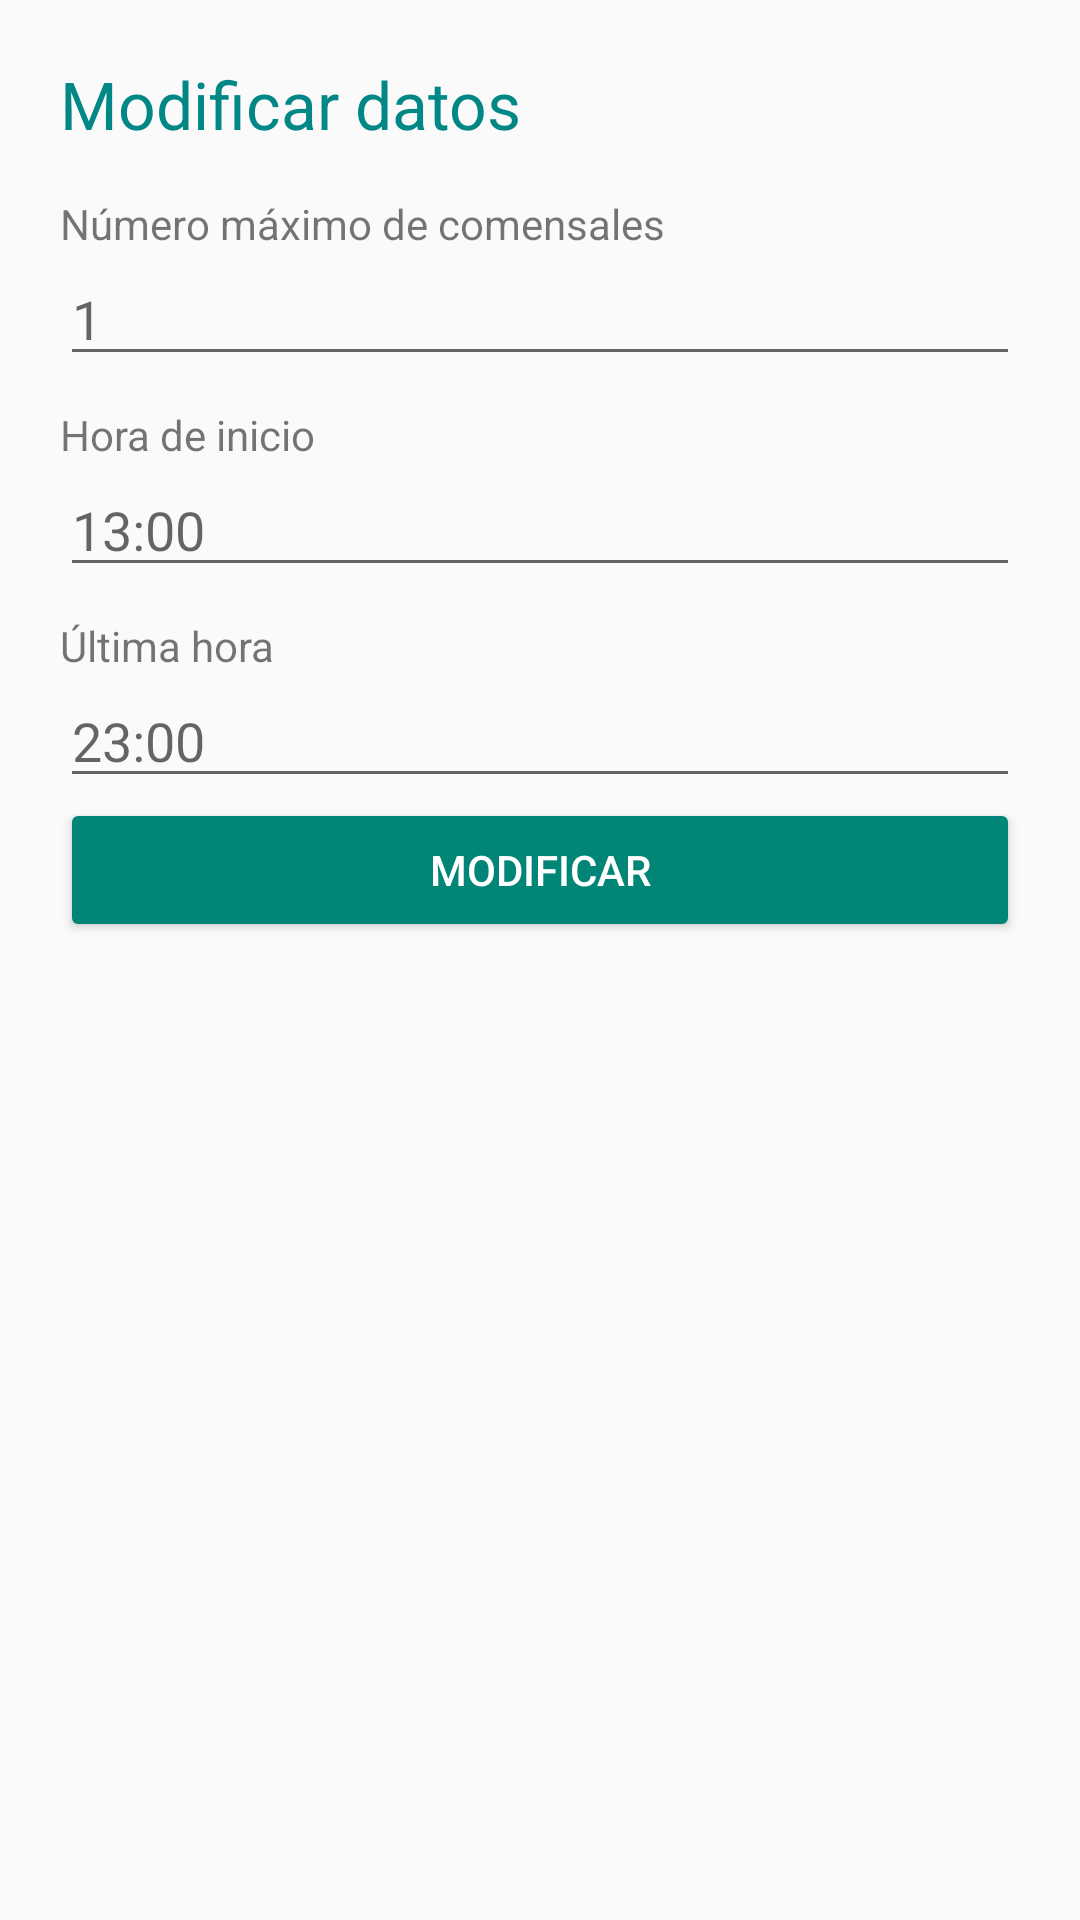

Layout XML and referenced resources for this Android screen:
<!-- AndroidManifest.xml: application theme Theme.AppCompat.Light.NoActionBar -->
<!-- res/layout/activity_admin_modificar.xml -->
<?xml version="1.0" encoding="utf-8"?>
<androidx.constraintlayout.widget.ConstraintLayout xmlns:android="http://schemas.android.com/apk/res/android"
    xmlns:app="http://schemas.android.com/apk/res-auto"
    xmlns:tools="http://schemas.android.com/tools"
    android:layout_width="match_parent"
    android:layout_height="match_parent"
    tools:context=".pantallas.admin.MainAdminUpdate">

    <ScrollView
        android:layout_width="match_parent"
        android:layout_height="match_parent"
        android:layout_margin="20dp"
        app:layout_constraintBottom_toBottomOf="parent"
        app:layout_constraintEnd_toEndOf="parent"
        app:layout_constraintHorizontal_bias="0.8"
        app:layout_constraintStart_toStartOf="parent"
        app:layout_constraintTop_toTopOf="parent">

        <LinearLayout
            android:layout_width="match_parent"
            android:layout_height="wrap_content"
            android:orientation="vertical">

            <TextView
                android:id="@+id/loging"
                android:layout_width="match_parent"
                android:layout_height="35dp"
                android:text="Modificar datos"
                android:textAppearance="@style/TextAppearance.AppCompat.Large"
                android:textColor="@color/teal_700"
                app:layout_constraintBottom_toBottomOf="parent"
                app:layout_constraintEnd_toEndOf="parent"
                app:layout_constraintHorizontal_bias="0.052"
                app:layout_constraintStart_toStartOf="parent"
                app:layout_constraintTop_toTopOf="parent"
                app:layout_constraintVertical_bias="0.163" />


            <TextView
                android:id="@+id/nombre"
                android:layout_width="wrap_content"
                android:layout_height="wrap_content"
                android:layout_marginTop="10dp"
                android:text="@string/n_mero_m_ximo_de_comensales"
                app:layout_constraintBottom_toTopOf="@+id/correo"
                app:layout_constraintEnd_toEndOf="parent"
                app:layout_constraintHorizontal_bias="0.055"
                app:layout_constraintStart_toStartOf="parent"
                app:layout_constraintTop_toBottomOf="@+id/loging"
                app:layout_constraintVertical_bias="0.296" />

            <EditText
                android:id="@+id/numeroPersonas"
                android:layout_width="match_parent"
                android:layout_height="wrap_content"
                android:layout_marginBottom="10dp"
                android:autofillHints=""
                android:ems="10"
                android:hint="@string/_1"
                android:inputType="numberSigned" />

            <TextView
                android:id="@+id/telefono"
                android:layout_width="wrap_content"
                android:layout_height="wrap_content"
                android:text="@string/hola_de_inicio"
                app:layout_constraintBottom_toBottomOf="parent"
                app:layout_constraintEnd_toEndOf="parent"
                app:layout_constraintHorizontal_bias="0.058"
                app:layout_constraintStart_toStartOf="parent"
                app:layout_constraintTop_toBottomOf="@+id/editTextCorreo"
                app:layout_constraintVertical_bias="0.053" />

            <EditText
                android:id="@+id/horaInicio"
                android:layout_width="match_parent"
                android:layout_height="wrap_content"
                android:ems="10"
                android:hint="@string/_13_00"
                android:importantForAutofill="no"
                android:inputType="time" />

            <TextView
                android:id="@+id/textView6"
                android:layout_width="match_parent"
                android:layout_height="wrap_content"
                android:layout_marginTop="10dp"
                android:text="@string/ltima_hora" />

            <EditText
                android:id="@+id/horaFin"
                android:layout_width="match_parent"
                android:layout_height="wrap_content"
                android:ems="10"
                android:hint="@string/_23_00"
                android:inputType="time"
                android:autofillHints="" />

            <Button
                android:id="@+id/btnModificarAdmon"
                style="@style/Widget.AppCompat.Button.Colored"
                android:layout_width="match_parent"
                android:layout_height="wrap_content"
                android:text="Modificar" />

        </LinearLayout>
    </ScrollView>
</androidx.constraintlayout.widget.ConstraintLayout>
<!-- resources referenced by this layout -->
<resources>
  <string name="_1">1</string>
  <string name="_13_00">13:00</string>
  <string name="_23_00">23:00</string>
  <string name="hola_de_inicio">Hora de inicio</string>
  <string name="ltima_hora">Última hora</string>
  <string name="n_mero_m_ximo_de_comensales">Número máximo de comensales</string>
  <!-- not gathered from this repository: default colours our renderer supplied (Android Studio template values) -->
  <color name="teal_700">#FF018786</color>
</resources>
